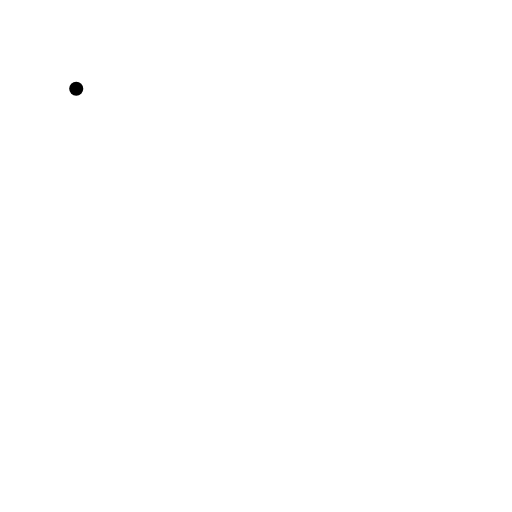
t = 0.00 s
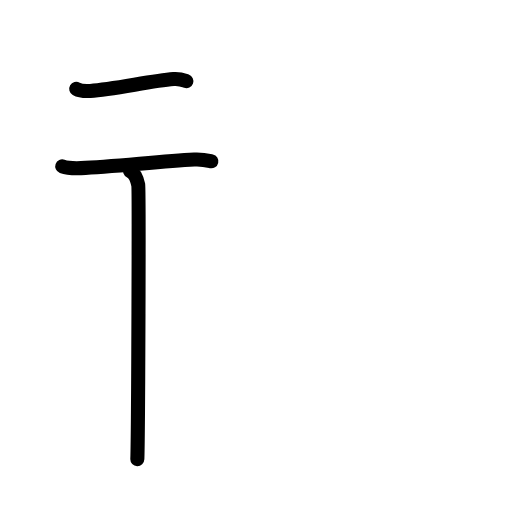
t = 2.60 s
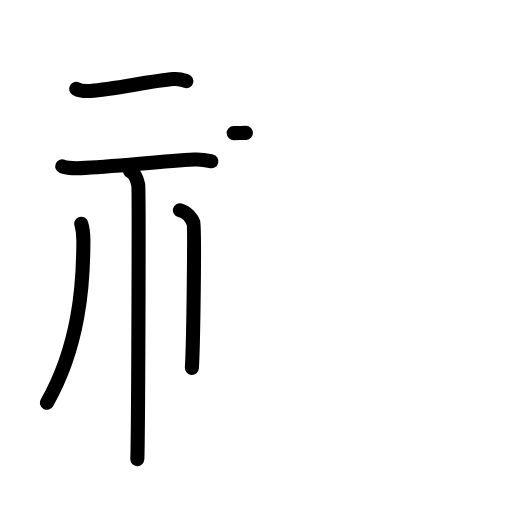
t = 5.20 s
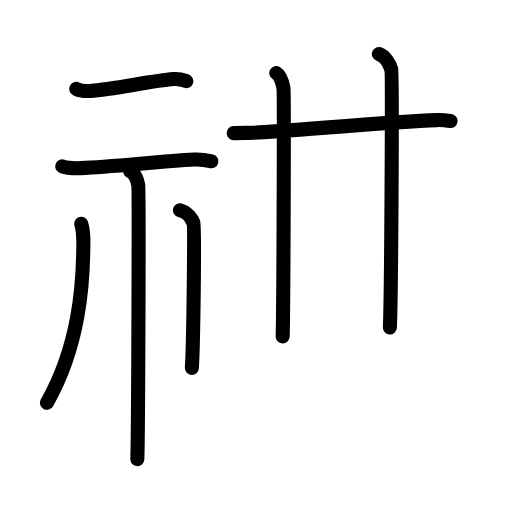
t = 7.80 s
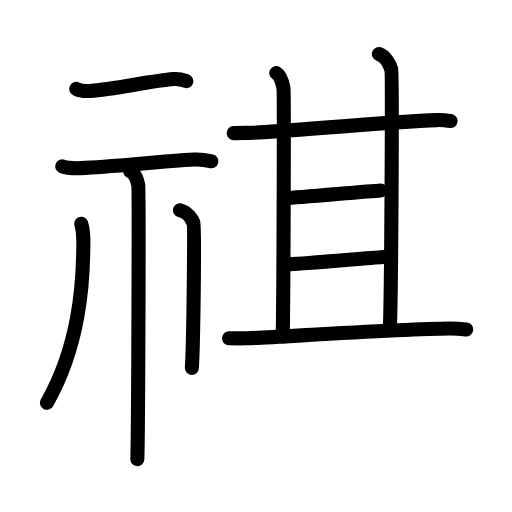
t = 10.40 s
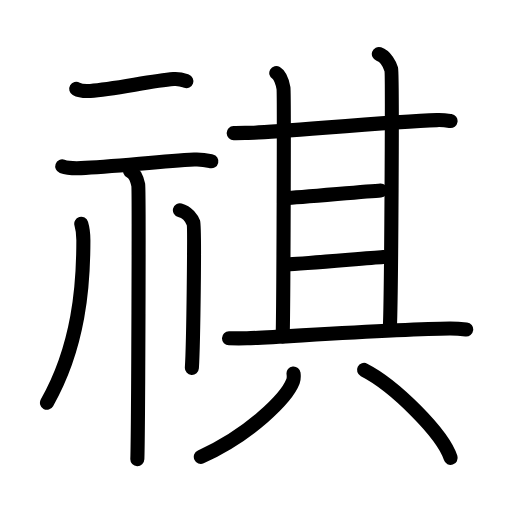
t = 13.00 s

The animated SVG that drew these frames (rendered in a browser with its animation timeline set to each time). Animation: 39 SMIL elements (animate=39); one cycle of 13.00 s.

<?xml version="1.0" encoding="UTF-8"?>
<!--
AniKanjiVG is licensed by CC-BY-SA Paul C. Sommerhoff (https://bitbucket.org/sommerhoff/anikanjivg).
AniKanjiVG uses KanjiVG which is licensed by CC-BY-SA Ulrich Apel (http://kanjivg.tagaini.net).
See also http://creativecommons.org/licenses/by-sa/3.0/
-->
<svg xmlns:kvg='http://kanjivg.tagaini.net' xmlns='http://www.w3.org/2000/svg' width='109' height='109' viewBox='0 0 109 109' style='fill:none;stroke:#000000;stroke-width:3;stroke-linecap:round;stroke-linejoin:round;' id="kvg:kanji_0797a"><g id="kvg:0797a" kvg:element="祺"><g id="kvg:0797a-g1" kvg:element="示" kvg:variant="true" kvg:position="left" kvg:radical="general"><g id="kvg:0797a-g2" kvg:position="top"><path id="kvg:0797a-s1" kvg:type="㇐" d="M16.23,18.91c0.78,0.45,2.21,0.5,3,0.45c4.9-0.3,12.76-2.1,17.72-2.52c1.3-0.11,2.08,0.21,2.73,0.44"><animate attributeName="d" begin="0.0s" dur="0.3333333333333333s" from="M16.23,18.91C16.23,18.91,16.23,18.91,16.23,18.91" to="M16.23,18.91c0.78,0.45,2.21,0.5,3,0.45" />
<animate attributeName="d" begin="0.3333333333333333s" dur="0.3333333333333333s" from="M16.23,18.91c0.78,0.45,2.21,0.5,3,0.45c0,0,0,0,0,0,0" to="M16.23,18.91c0.78,0.45,2.21,0.5,3,0.45c4.9-0.3,12.76-2.1,17.72-2.52" />
<animate attributeName="d" begin="0.6666666666666666s" dur="0.3333333333333333s" from="M16.23,18.91c0.78,0.45,2.21,0.5,3,0.45c4.9-0.3,12.76-2.1,17.72-2.52c0,0,0,0,0,0,0" to="M16.23,18.91c0.78,0.45,2.21,0.5,3,0.45c4.9-0.3,12.76-2.1,17.72-2.52c1.3-0.11,2.08,0.21,2.73,0.44" />
</path>
<path id="kvg:0797a-s2" kvg:type="㇐" d="M13.25,35.41c1.04,0.38,2.95,0.42,3.99,0.38c6.56-0.25,16.56-1.42,24.11-1.83c1.73-0.1,2.78,0.18,3.64,0.38"><animate attributeName="d" begin="1.0s" dur="0.3333333333333333s" from="M13.25,35.41C13.25,35.41,13.25,35.41,13.25,35.41" to="M13.25,35.41c1.04,0.38,2.95,0.42,3.99,0.38" />
<animate attributeName="d" begin="1.3333333333333333s" dur="0.3333333333333333s" from="M13.25,35.41c1.04,0.38,2.95,0.42,3.99,0.38c0,0,0,0,0,0,0" to="M13.25,35.41c1.04,0.38,2.95,0.42,3.99,0.38c6.56-0.25,16.56-1.42,24.11-1.83" />
<animate attributeName="d" begin="1.6666666666666665s" dur="0.3333333333333333s" from="M13.25,35.41c1.04,0.38,2.95,0.42,3.99,0.38c6.56-0.25,16.56-1.42,24.11-1.83c0,0,0,0,0,0,0" to="M13.25,35.41c1.04,0.38,2.95,0.42,3.99,0.38c6.56-0.25,16.56-1.42,24.11-1.83c1.73-0.1,2.78,0.18,3.64,0.38" />
<animate attributeName="d" begin="0s" dur="1.0s" from="M-100,-100" to="M-100,-100" />
</path>
</g>
<g id="kvg:0797a-g3" kvg:position="bottom"><path id="kvg:0797a-s3" kvg:type="㇑" d="M27.7,36.43c0.96,0.45,1.54,2.03,1.73,2.93c0.19,0.9,0,52.74-0.19,58.38"><animate attributeName="d" begin="2.0s" dur="0.5s" from="M27.7,36.43C27.7,36.43,27.7,36.43,27.7,36.43" to="M27.7,36.43c0.96,0.45,1.54,2.03,1.73,2.93" />
<animate attributeName="d" begin="2.5s" dur="0.5s" from="M27.7,36.43c0.96,0.45,1.54,2.03,1.73,2.93c0,0,0,0,0,0,0" to="M27.7,36.43c0.96,0.45,1.54,2.03,1.73,2.93c0.19,0.9,0,52.74-0.19,58.38" />
<animate attributeName="d" begin="0s" dur="2.0s" from="M-100,-100" to="M-100,-100" />
</path>
<path id="kvg:0797a-s4" kvg:type="㇒" d="M17.3,47.64c0.46,1.53,0.45,2.31,0.45,3.61c0,9.45-0.9,22.4-7.75,34.5"><animate attributeName="d" begin="3.0s" dur="0.5s" from="M17.3,47.64C17.3,47.64,17.3,47.64,17.3,47.64" to="M17.3,47.64c0.46,1.53,0.45,2.31,0.45,3.61" />
<animate attributeName="d" begin="3.5s" dur="0.5s" from="M17.3,47.64c0.46,1.53,0.45,2.31,0.45,3.61c0,0,0,0,0,0,0" to="M17.3,47.64c0.46,1.53,0.45,2.31,0.45,3.61c0,9.45-0.9,22.4-7.75,34.5" />
<animate attributeName="d" begin="0s" dur="3.0s" from="M-100,-100" to="M-100,-100" />
</path>
<path id="kvg:0797a-s5" kvg:type="㇑/㇔" d="M38.3,44.75c1.6,0.41,2.56,1.86,2.87,2.69c0.32,0.83,0,25.73-0.32,30.89"><animate attributeName="d" begin="4.0s" dur="0.5s" from="M38.3,44.75C38.3,44.75,38.3,44.75,38.3,44.75" to="M38.3,44.75c1.6,0.41,2.56,1.86,2.87,2.69" />
<animate attributeName="d" begin="4.5s" dur="0.5s" from="M38.3,44.75c1.6,0.41,2.56,1.86,2.87,2.69c0,0,0,0,0,0,0" to="M38.3,44.75c1.6,0.41,2.56,1.86,2.87,2.69c0.32,0.83,0,25.73-0.32,30.89" />
<animate attributeName="d" begin="0s" dur="4.0s" from="M-100,-100" to="M-100,-100" />
</path>
</g>
</g>
<g id="kvg:0797a-g4" kvg:element="其" kvg:position="right"><g id="kvg:0797a-g5" kvg:position="top"><g id="kvg:0797a-g6" kvg:element="甘"><g id="kvg:0797a-g7" kvg:element="廿" kvg:part="1"><g id="kvg:0797a-g8" kvg:element="十"><path id="kvg:0797a-s6" kvg:type="㇐" d="M49.75,28.34c1.55-0.05,3.51-0.05,4.35-0.09c7.7-0.38,29.43-2.36,38.89-2.68c1.4-0.05,2.24,0.09,2.93,0.19"><animate attributeName="d" begin="5.0s" dur="0.3333333333333333s" from="M49.75,28.34C49.75,28.34,49.75,28.34,49.75,28.34" to="M49.75,28.34c1.55-0.05,3.51-0.05,4.35-0.09" />
<animate attributeName="d" begin="5.333333333333333s" dur="0.3333333333333333s" from="M49.75,28.34c1.55-0.05,3.51-0.05,4.35-0.09c0,0,0,0,0,0,0" to="M49.75,28.34c1.55-0.05,3.51-0.05,4.35-0.09c7.7-0.38,29.43-2.36,38.89-2.68" />
<animate attributeName="d" begin="5.666666666666667s" dur="0.3333333333333333s" from="M49.75,28.34c1.55-0.05,3.51-0.05,4.35-0.09c7.7-0.38,29.43-2.36,38.89-2.68c0,0,0,0,0,0,0" to="M49.75,28.34c1.55-0.05,3.51-0.05,4.35-0.09c7.7-0.38,29.43-2.36,38.89-2.68c1.4-0.05,2.24,0.09,2.93,0.19" />
<animate attributeName="d" begin="0s" dur="5.0s" from="M-100,-100" to="M-100,-100" />
</path>
<path id="kvg:0797a-s7" kvg:type="㇑a" d="M58.82,15.53c0.85,0.5,1.36,2.24,1.53,3.24c0.17,1,0,46.63-0.17,52.86"><animate attributeName="d" begin="6.0s" dur="0.5s" from="M58.82,15.53C58.82,15.53,58.82,15.53,58.82,15.53" to="M58.82,15.53c0.85,0.5,1.36,2.24,1.53,3.24" />
<animate attributeName="d" begin="6.5s" dur="0.5s" from="M58.82,15.53c0.85,0.5,1.36,2.24,1.53,3.24c0,0,0,0,0,0,0" to="M58.82,15.53c0.85,0.5,1.36,2.24,1.53,3.24c0.17,1,0,46.63-0.17,52.86" />
<animate attributeName="d" begin="0s" dur="6.0s" from="M-100,-100" to="M-100,-100" />
</path>
</g>
<path id="kvg:0797a-s8" kvg:type="㇑a" d="M80.65,11.5c1.46,0.5,2.34,2.25,2.64,3.25c0.29,1,0,48.72-0.29,54.97"><animate attributeName="d" begin="7.0s" dur="0.5s" from="M80.65,11.5C80.65,11.5,80.65,11.5,80.65,11.5" to="M80.65,11.5c1.46,0.5,2.34,2.25,2.64,3.25" />
<animate attributeName="d" begin="7.5s" dur="0.5s" from="M80.65,11.5c1.46,0.5,2.34,2.25,2.64,3.25c0,0,0,0,0,0,0" to="M80.65,11.5c1.46,0.5,2.34,2.25,2.64,3.25c0.29,1,0,48.72-0.29,54.97" />
<animate attributeName="d" begin="0s" dur="7.0s" from="M-100,-100" to="M-100,-100" />
</path>
</g>
<path id="kvg:0797a-s9" kvg:type="㇐a" d="M60.75,42.18c3.2-0.19,17.31-1.45,20.3-1.64"><animate attributeName="d" begin="8.0s" dur="1.0s" from="M60.75,42.18C60.75,42.18,60.75,42.18,60.75,42.18" to="M60.75,42.18c3.2-0.19,17.31-1.45,20.3-1.64" />
<animate attributeName="d" begin="0s" dur="8.0s" from="M-100,-100" to="M-100,-100" />
</path>
<g id="kvg:0797a-g9" kvg:element="廿" kvg:part="2"><path id="kvg:0797a-s10" kvg:type="㇐a" d="M61,56.3c3.57-0.14,16.45-1.3,20.61-1.59"><animate attributeName="d" begin="9.0s" dur="1.0s" from="M61,56.3C61,56.3,61,56.3,61,56.3" to="M61,56.3c3.57-0.14,16.45-1.3,20.61-1.59" />
<animate attributeName="d" begin="0s" dur="9.0s" from="M-100,-100" to="M-100,-100" />
</path>
</g>
</g>
<path id="kvg:0797a-s11" kvg:type="㇐" d="M48.75,72.02c1.42,0.03,2.83,0.03,3.84,0c5.75-0.19,32.62-2.02,43.15-2.09c1.67-0.01,2.67,0.11,3.51,0.21"><animate attributeName="d" begin="10.0s" dur="0.3333333333333333s" from="M48.75,72.02C48.75,72.02,48.75,72.02,48.75,72.02" to="M48.75,72.02c1.42,0.03,2.83,0.03,3.84,0" />
<animate attributeName="d" begin="10.333333333333334s" dur="0.3333333333333333s" from="M48.75,72.02c1.42,0.03,2.83,0.03,3.84,0c0,0,0,0,0,0,0" to="M48.75,72.02c1.42,0.03,2.83,0.03,3.84,0c5.75-0.19,32.62-2.02,43.15-2.09" />
<animate attributeName="d" begin="10.666666666666666s" dur="0.3333333333333333s" from="M48.75,72.02c1.42,0.03,2.83,0.03,3.84,0c5.75-0.19,32.62-2.02,43.15-2.09c0,0,0,0,0,0,0" to="M48.75,72.02c1.42,0.03,2.83,0.03,3.84,0c5.75-0.19,32.62-2.02,43.15-2.09c1.67-0.01,2.67,0.11,3.51,0.21" />
<animate attributeName="d" begin="0s" dur="10.0s" from="M-100,-100" to="M-100,-100" />
</path>
</g>
<g id="kvg:0797a-g10" kvg:element="八" kvg:position="bottom"><path id="kvg:0797a-s12" kvg:type="㇒" d="M62.49,79.5c0.05,0.42,0.12,1.08-0.11,1.68c-1.34,3.54-9.07,11.31-19.63,16.07"><animate attributeName="d" begin="11.0s" dur="0.5s" from="M62.49,79.5C62.49,79.5,62.49,79.5,62.49,79.5" to="M62.49,79.5c0.05,0.42,0.12,1.08-0.11,1.68" />
<animate attributeName="d" begin="11.5s" dur="0.5s" from="M62.49,79.5c0.05,0.42,0.12,1.08-0.11,1.68c0,0,0,0,0,0,0" to="M62.49,79.5c0.05,0.42,0.12,1.08-0.11,1.68c-1.34,3.54-9.07,11.31-19.63,16.07" />
<animate attributeName="d" begin="0s" dur="11.0s" from="M-100,-100" to="M-100,-100" />
</path>
<path id="kvg:0797a-s13" kvg:type="㇔/㇏" d="M77.5,78.75c6.51,3.31,16.81,13.59,18.44,18.73"><animate attributeName="d" begin="12.0s" dur="1.0s" from="M77.5,78.75C77.5,78.75,77.5,78.75,77.5,78.75" to="M77.5,78.75c6.51,3.31,16.81,13.59,18.44,18.73" />
<animate attributeName="d" begin="0s" dur="12.0s" from="M-100,-100" to="M-100,-100" />
</path>
</g>
</g>
</g>
</svg>
